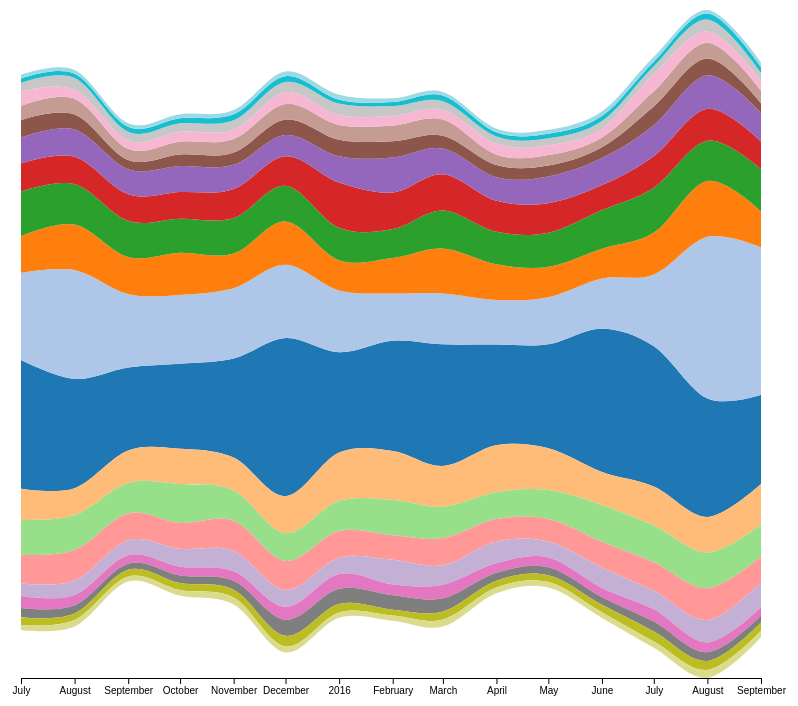
D3 v4 page, settled after 480 driven frames (8 s of simulated time); the page loaded 1 data file(s).



    function stackMax(layer) {
        return d3.max(layer, function (d) {
            return d[1];
        });
    }

    function stackMin(layer) {
        return d3.min(layer, function (d) {
            return d[0];
        });
    }

    function monthIndex(month) {
        switch (month) {
            case "Enero":
                return 0;
            case "Febrero":
                return 1;
            case "Marzo":
                return 2;
            case "Abril":
                return 3;
            case "Mayo":
                return 4;
            case "Junio":
                return 5;
            case "Julio":
                return 6;
            case "Agosto":
                return 7;
            case "Septiembre":
                return 8;
            case "Octubre":
                return 9;
            case "Noviembre":
                return 10;
            case "Diciembre":
                return 11;
        }
    }

    const margin = {top: 2, right: 70, bottom: 20, left: 40};
    const tooltipLabel = d3.select('#tooltip');

    let svg = d3.select("svg");

    const width = svg.attr('width') - margin.left - margin.right;
    const height = svg.attr('height') - margin.top - margin.bottom;

    svg = svg.append("g")
        .attr("transform", `translate(${margin.left}, ${margin.top})`);

    d3.csv("data/foreign_visitors_col.csv", (row) => {
            return {
                country: row.country,
                month: new Date(row.year, monthIndex(row.month)),
                total: +row.total
            }
        },
        (error, data) => {
            if (error) throw error;

            const top20 = d3.nest()
                .key(d => d.country)
                .entries(data)
                .map(c => {
                    return {
                        "country": c.key,
                        "total": c.values.reduce((acc, curr) => acc + curr.total, 0)
                    }
                })
                .sort((a, b) => b.total - a.total)
                .slice(0, 20)
                .map(c => c.country);

            const filteredData = data.filter(d => top20.includes(d.country));

            const nestedByMonth = d3.nest()
                .key(d => d.month)
                .sortKeys((a, b) => new Date(a) - new Date(b))
                .entries(filteredData)
                .map(d => {
                    let month = {month: new Date(d.key)};
                    d.values.forEach(row => {
                        month[row.country] = row.total
                    });
                    return month;
                });

            const stack = d3.stack()
                .keys(top20)
                .order(d3.stackOrderInsideOut)
                .offset(d3.stackOffsetWiggle);

            const layers = stack(nestedByMonth);

            const x = d3.scaleTime()
                .domain([new Date(2015, 6), new Date(2016, 8)])
                .range([0, width]);

            const y = d3.scaleLinear()
                .domain([d3.min(layers, stackMin), d3.max(layers, stackMax)])
                .range([height, 0]);

            const z = d3.scaleOrdinal(d3.schemeCategory20);

            const area = d3.area()
                .x((d, i) => x(d.data.month))
                .y0(d => y(d[0]))
                .y1(d => y(d[1]))
                .curve(d3.curveCardinal);


            const paths = svg.selectAll(".layer")
                .data(layers);

            //Enter
            const pathsEnter = paths.enter()
                .append("path")
                .classed('layer', true);

            //Merge
            paths
                .merge(pathsEnter)
                .attr("d", area)
                .attr("fill", d => {
                    return z(d.key)
                })
                .on('mouseover', (d, i, nodes) => {
                    d3.select(nodes[i])
                        .attr('stroke', 'black')
                        .attr("stroke-width", "0.5px");
                    svg.selectAll('.layer')
                        .transition()
                        .duration(250)
                        .attr('opacity', (d, j) => j !== i ? 0.3 : 1);
                })
                .on('mousemove', (d) => {
                    const mousex = d3.mouse(svg.node())[0];
                    const mouseDate = x.invert(mousex);
                    const currentDate = new Date(mouseDate.getFullYear(), mouseDate.getMonth());

                    const currentMonth = d.find(m => {
                        return m.data.month.getTime() === currentDate.getTime()
                    });

                    const currentTotal = currentMonth.data[d.key];

                    tooltipLabel.style('visibility', 'visible')
                        .html(`
                                <span style="font-size: 4em;">${currentTotal}</span>
                                <br>
                                <span style="font-size: 1em">Visitantes</span>
                                <br>
                                <span style="font-size: 1em">de</span>
                                <br>
                                <span style="color:${z(d.key)}; font-size: 2em">${d.key}</span>
                        `)

                })
                .on('mouseout', (d, i, nodes) => {
                    svg.selectAll('.layer')
                        .transition()
                        .duration(250)
                        .attr('opacity', 1);
                    d3.select(nodes[i])
                        .attr('stroke-width', '0px');
                    tooltipLabel.style('visibility', 'hidden');

                });

            svg.append("g")
                .attr("transform", "translate(0," + height + ")")
                .call(d3.axisBottom(x));

        });



### data: data/foreign_visitors_col.csv
year, month, country, female, male, total
2015, Agosto, Montserrat/Territorio Británico de Ultra…, 0, 1, 1
2015, Septiembre, Nicaragua, 120, 155, 275
2015, Julio, Singapur, 13, 38, 51
2015, Agosto, Islas Turcas y Caicos/Territorio Británi…, 0, 1, 1
2015, Agosto, Bélgica, 275, 471, 746
2015, Agosto, Dinamarca, 77, 145, 222
2015, Septiembre, Kazajistán, 4, 2, 6
2015, Septiembre, Bosnia y Herzegovina, 0, 3, 3
2015, Agosto, Kuwait, 1, 6, 7
2015, Julio, República de Armenia, 1, 2, 3
2015, Agosto, Zambia, 0, 1, 1
2015, Septiembre, Pakistán, 4, 14, 18
2015, Agosto, República CentroÁfricana, 5, 0, 5
2015, Septiembre, Kiribati, 0, 5, 5
2015, Agosto, Singapur, 17, 28, 45
2015, Agosto, Ghana, 2, 14, 16
2015, Julio, Kazajistán, 12, 2, 14
2015, Julio, República Dominicana, 494, 809, 1303
2015, Septiembre, Azerbaiyán, 1, 8, 9
2015, Agosto, Guyana, 12, 17, 29
2015, Septiembre, Sudán, 0, 4, 4
2015, Septiembre, Uganda, 2, 8, 10
2015, Agosto, Perú, 5665, 7176, 12841
2015, Julio, Iraq, 1, 8, 9
2015, Agosto, República Democrática del Congo, 1, 2, 3
2015, Agosto, Eslovaquia, 18, 20, 38
2015, Agosto, Luxemburgo, 13, 17, 30
2015, Septiembre, El Salvador, 814, 1056, 1870
2015, Julio, España, 3518, 7030, 10548
2015, Julio, Islas Fiji, 0, 1, 1
2015, Julio, Federación de Rusia, 173, 213, 386
2015, Agosto, Antigua y Barbuda, 1, 10, 11
2015, Septiembre, Hungría, 27, 56, 83
2015, Julio, Jordania, 3, 2, 5
2015, Julio, Rumania, 65, 86, 151
2015, Julio, Lituania, 24, 18, 42
2015, Julio, Madagascar, 1, 0, 1
2015, Agosto, Letonia, 11, 10, 21
2015, Agosto, Jamaica, 28, 43, 71
2015, Septiembre, México, 4627, 8692, 13319
2015, Septiembre, Argelia, 2, 9, 11
2015, Septiembre, Santa Lucia, 4, 8, 12
2015, Julio, Chile, 4313, 5159, 9472
2015, Septiembre, Nepal, 3, 7, 10
2015, Septiembre, Jamaica, 22, 63, 85
2015, Septiembre, China, 340, 855, 1195
2015, Julio, Croacia, 7, 52, 59
2015, Agosto, Liechtenstein, 0, 3, 3
2015, Septiembre, Níger, 0, 2, 2
2015, Agosto, Lituania, 21, 24, 45
2015, Septiembre, Georgia, 2, 10, 12
2015, Julio, Sudán, 2, 10, 12
2015, Septiembre, Bolivia, 573, 718, 1291
2015, Agosto, Irán, 4, 20, 24
2015, Julio, Arabia Saudita, 2, 18, 20
2015, Agosto, República Dominicana, 705, 941, 1646
2015, Julio, Azerbaiyán, 2, 6, 8
2015, Julio, República de Irlanda, 196, 285, 481
2015, Septiembre, Luxemburgo, 9, 8, 17
2015, Septiembre, India, 90, 585, 675
... 2,335 more rows